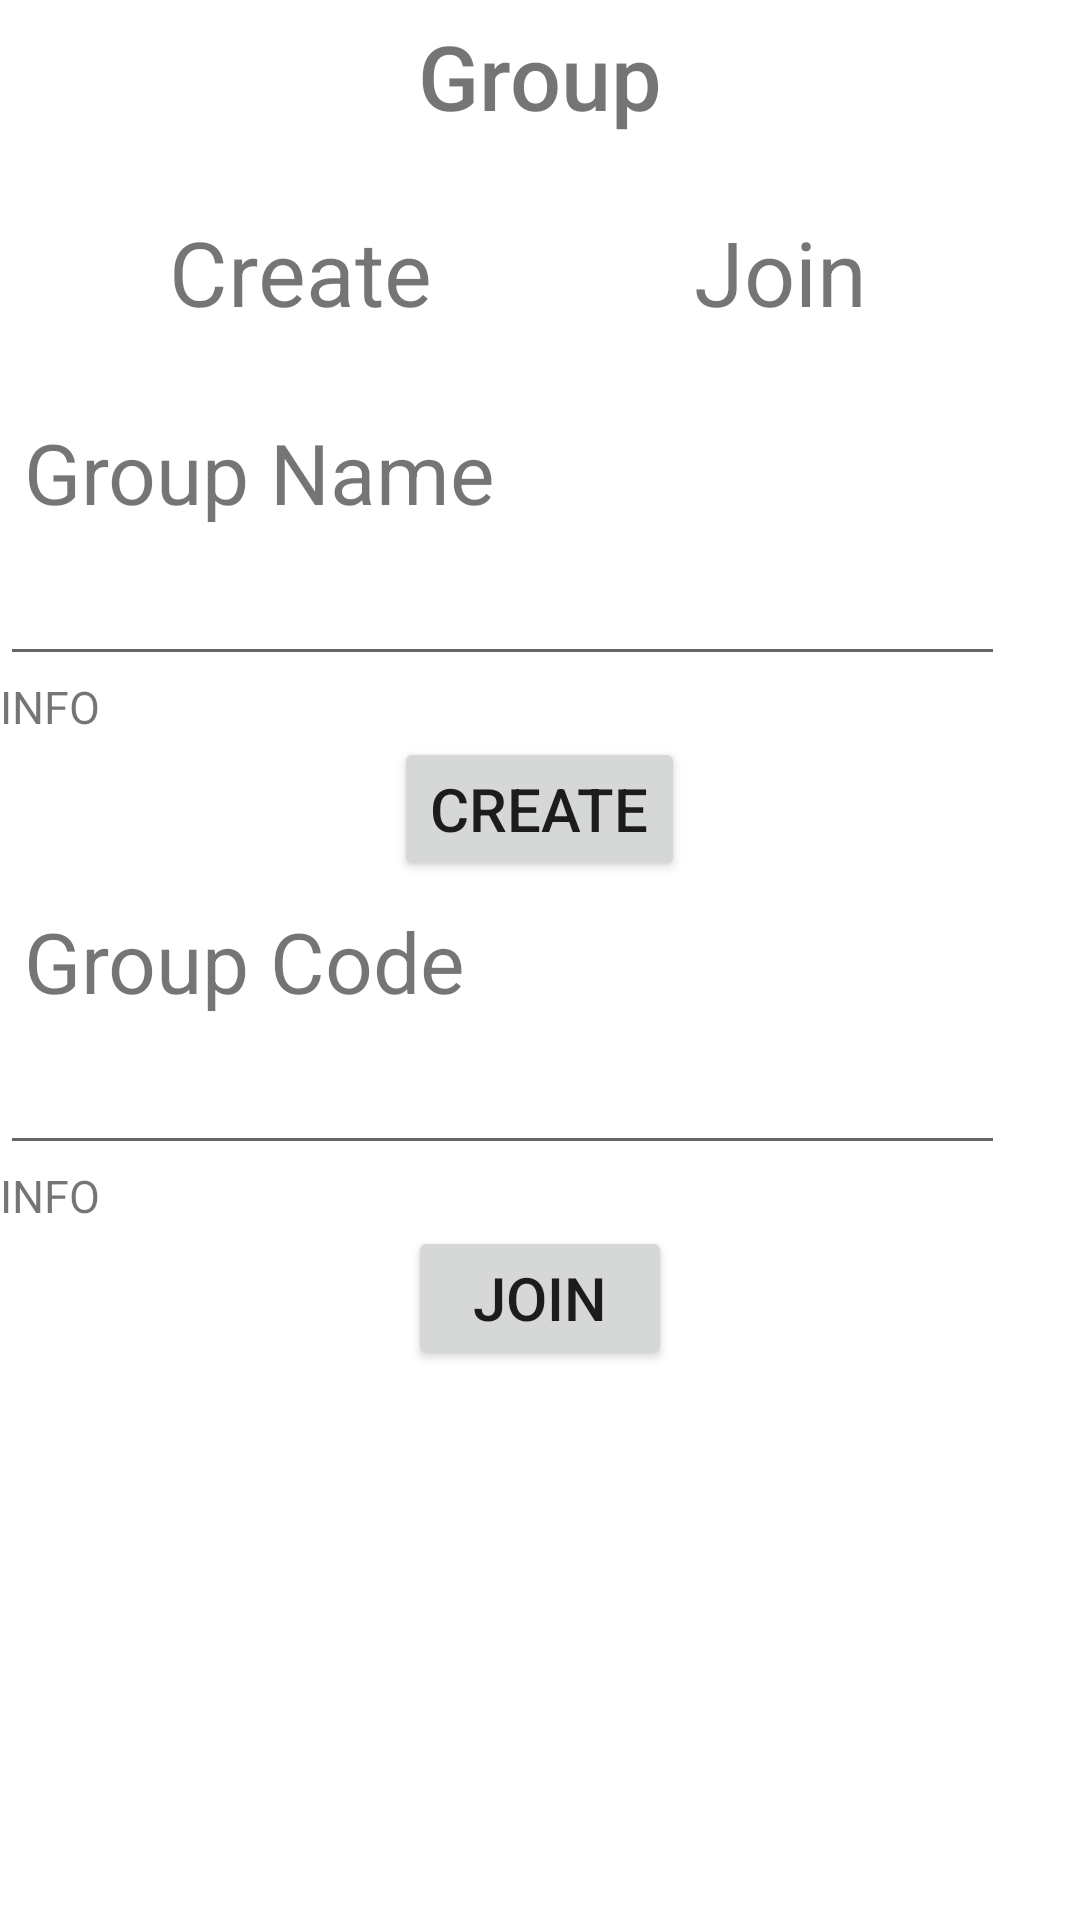

Reconstruct the res/layout file that produces this screen, plus the resources it refers to.
<!-- AndroidManifest.xml: application theme Theme.Chatting_app_final -->
<!-- res/layout/popup.xml -->
<?xml version="1.0" encoding="utf-8"?>
<androidx.constraintlayout.widget.ConstraintLayout xmlns:android="http://schemas.android.com/apk/res/android"
    android:layout_width="match_parent"
    android:layout_height="match_parent"
    >


    <LinearLayout
        android:layout_width="match_parent"
        android:layout_height="match_parent"
        android:orientation="vertical">

     <TextView
         android:layout_width="wrap_content"
         android:layout_height="wrap_content"
         android:textSize="30dp"
         android:padding="5dp"
         android:fontFamily="sans-serif-medium"
         android:text="Group"
         android:layout_gravity="center"/>
        <LinearLayout
            android:layout_width="match_parent"
            android:layout_height="wrap_content"
            android:orientation="horizontal"
            android:padding="20dp"
            android:id="@+id/options">
            <TextView
                android:layout_width="0dp"
                android:layout_weight="1"
                android:layout_height="wrap_content"
                android:textSize="30dp"
                android:textAlignment="center"
                android:layout_gravity="center"
                android:text="Create"
                android:id="@+id/create"/>
            <TextView
                android:layout_width="0dp"
                android:layout_height="wrap_content"
                android:textAlignment="center"
                android:textSize="30dp"
                android:layout_weight="1"
                android:text="Join"
                android:layout_gravity="center"
                android:id="@+id/join"/>
        </LinearLayout>

        <LinearLayout
            android:layout_width="match_parent"
            android:layout_height="wrap_content"
            android:id="@+id/CreateMenu"
            android:orientation="vertical">
            <TextView
                android:layout_width="match_parent"
                android:layout_height="wrap_content"
                android:padding="8dp"
                android:textSize="28dp"
                android:text="Group Name"
                />
            <EditText
                android:layout_width="match_parent"
                android:layout_height="wrap_content"
                android:layout_marginRight="25dp"
                android:id="@+id/GroupName"
                />
            <TextView
                android:layout_width="wrap_content"
                android:layout_height="wrap_content"
                android:text="INFO"
                android:textSize="15dp"
                android:id="@+id/create_info"/>
            <Button
                android:layout_width="wrap_content"
                android:layout_height="wrap_content"
                android:layout_gravity="center"
                android:text="CREATE"
                android:textSize="20dp"
                android:id="@+id/create_btn"/>
        </LinearLayout>
        <LinearLayout
            android:layout_width="match_parent"
            android:layout_height="wrap_content"
            android:orientation="vertical"
            android:id="@+id/JoinMenu">
            <TextView
                android:layout_width="match_parent"
                android:layout_height="wrap_content"
                android:padding="8dp"
                android:textSize="28dp"
                android:text="Group Code"
                />
            <EditText
                android:layout_width="match_parent"
                android:layout_height="wrap_content"
                android:layout_marginRight="25dp"
                android:id="@+id/GroupCode"
                />
            <TextView
                android:layout_width="wrap_content"
                android:layout_height="wrap_content"
                android:text="INFO"
                android:textSize="15dp"
                android:id="@+id/join_info"/>
            <Button
                android:layout_width="wrap_content"
                android:layout_height="wrap_content"
                android:layout_gravity="center"
                android:text="JOIN"
                android:textSize="20dp"
                android:id="@+id/join_btn"/>
        </LinearLayout>



    </LinearLayout>


</androidx.constraintlayout.widget.ConstraintLayout>
<!-- resources referenced by this layout -->
<resources>
  <style name="Theme.Chatting_app_final" parent="Theme.MaterialComponents.DayNight.DarkActionBar">
          
          <item name="colorPrimary">#4CAF50</item>
          <item name="colorPrimaryVariant">#009688</item>
          <item name="colorOnPrimary">@color/white</item>
          
          <item name="colorSecondary">#03A9F4</item>
          <item name="colorSecondaryVariant">#8BC34A</item>
          <item name="colorOnSecondary">@color/black</item>
          
          <item name="android:statusBarColor" tools:targetApi="l">?attr/colorPrimaryVariant</item>
          
      </style>
  <!-- not gathered from this repository: default colours our renderer supplied (Android Studio template values) -->
  <color name="black">#FF000000</color>
  <color name="white">#FFFFFFFF</color>
</resources>
